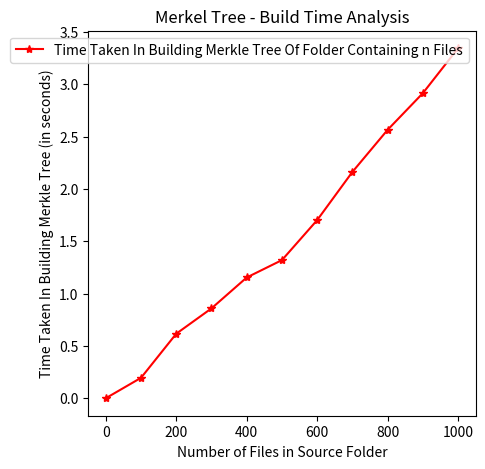

Recreate this plot in Python.
# from merkletree import *
import matplotlib.pyplot as plt


# a_dir = r"C:\Users\<user>\Desktop\Niha\DS2-project\New folder"

# start_time = time.time()
# MT_a = merkletree(a_dir)
# end_time = time.time()
# print("Total time = ", end_time - start_time)


# Graph Window
w = 5
h = 5
d = 70
plt.figure(figsize=(w, h), dpi=d)

# Values of x and y are plotted after testing each case

# x-axis values 
x =  [0,100,200,300,400,500, 600, 700, 800, 900, 1000]

# y-axis values 
y =  [0.001,0.196,0.617,0.859,1.1539,1.320,1.702,2.162,2.564,2.914,3.3433]
  

plt.plot(x, y, label= "Time Taken In Building Merkle Tree Of Folder Containing n Files",marker = "*", color = "red") 

# x-axis label 
plt.xlabel('Number of Files in Source Folder') 

# y-axis label 
plt.ylabel('Time Taken In Building Merkle Tree (in seconds)') 

# plot title 
plt.title('Merkel Tree - Build Time Analysis') 

# showing legend 
plt.legend() 
  
# function to show the plot 
plt.show() 
